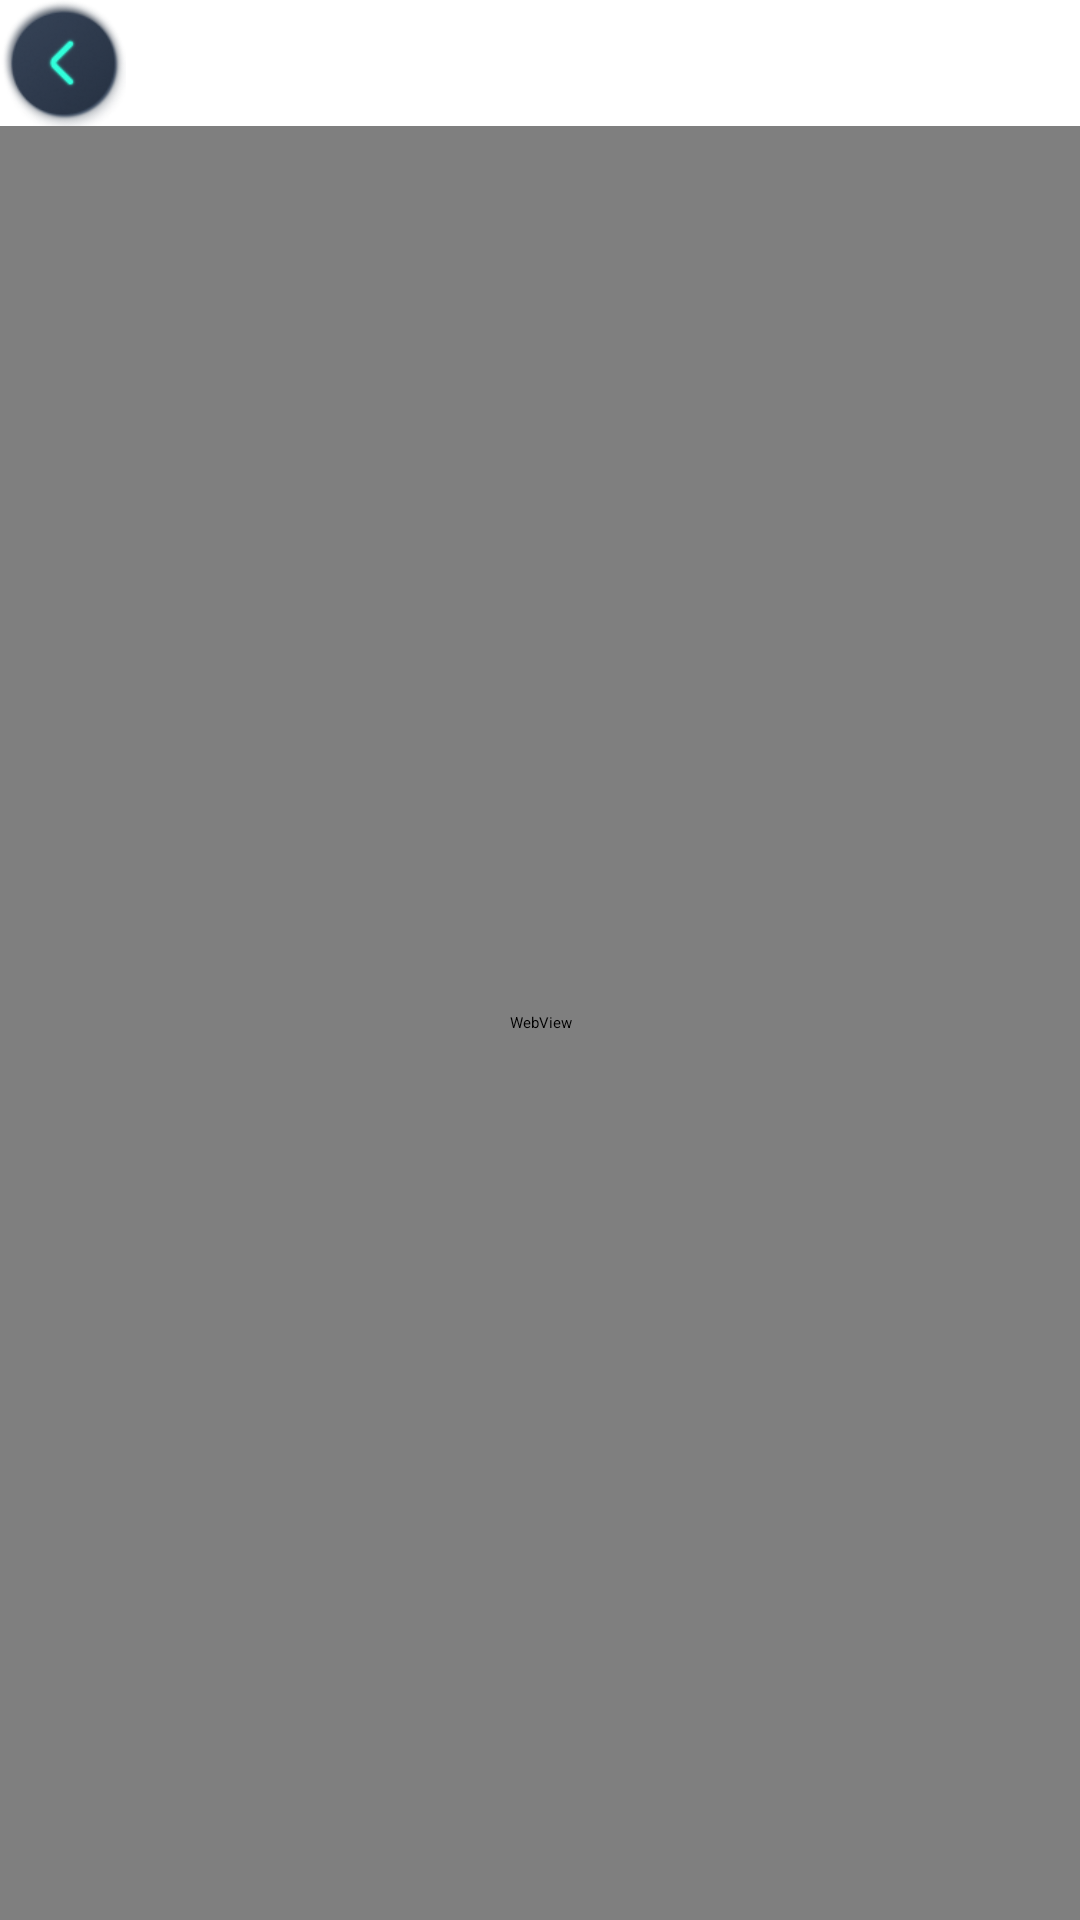

Layout XML and referenced resources for this Android screen:
<!-- AndroidManifest.xml: application theme Theme.OpenVpn -->
<!-- res/layout/activity_web.xml -->
<?xml version="1.0" encoding="utf-8"?>
<androidx.appcompat.widget.LinearLayoutCompat xmlns:android="http://schemas.android.com/apk/res/android"
    xmlns:tools="http://schemas.android.com/tools"
    android:layout_width="match_parent"
    android:layout_height="match_parent"
    android:orientation="vertical"
    tools:context=".ui.act.WebViewActivity">

    <androidx.appcompat.widget.AppCompatImageView
        android:id="@+id/ivBack"
        android:layout_width="42dp"
        android:layout_height="42dp"
        android:layout_gravity="center_vertical"
        android:scaleType="centerCrop"
        android:src="@drawable/common_back_arrow" />

    <WebView
        android:id="@+id/webView"
        android:layout_width="match_parent"
        android:layout_height="match_parent" />
</androidx.appcompat.widget.LinearLayoutCompat>
<!-- resources referenced by this layout -->
<resources>
  <!-- drawable common_back_arrow: png bitmap (drawable-xxhdpi, 12056 bytes) -->
  <style name="Theme.OpenVpn" parent="Theme.MaterialComponents.DayNight.NoActionBar">
          <item name="android:statusBarColor">@android:color/transparent</item>
          <item name="android:windowBackground">@color/app_background</item>
      </style>
  <color name="app_background">#FF10111E</color>
</resources>
